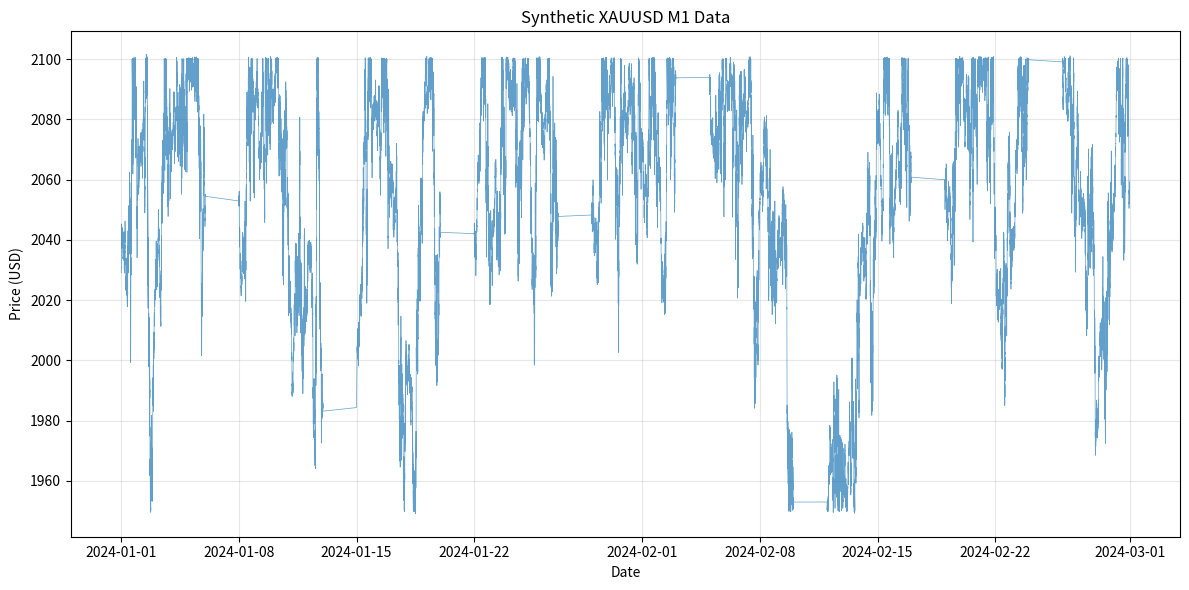

Generate this figure with matplotlib:
#!/usr/bin/env python3
"""
Generate synthetic XAUUSD M1 data in MT5 CSV format.
This creates realistic price movements for development and testing.
"""

import pandas as pd
import numpy as np
from datetime import datetime, timedelta
import random

def generate_xauusd_data(days=30, start_price=2030.0):
    """
    Generate synthetic XAUUSD M1 data.
    
    Args:
        days: Number of trading days to generate
        start_price: Starting price for XAUUSD
    
    Returns:
        DataFrame with MT5-format data
    """
    
    # XAUUSD trades 24/5 (Monday 00:00 to Friday 23:59)
    minutes_per_day = 24 * 60
    total_minutes = days * minutes_per_day
    
    # Generate timestamps
    start_date = datetime(2024, 1, 1, 0, 0, 0)
    timestamps = [start_date + timedelta(minutes=i) for i in range(total_minutes)]
    
    # Remove weekends (keep only Monday-Friday)
    # In reality, XAUUSD trades Friday 23:59 to Sunday 23:59 is closed, but we'll simplify
    timestamps = [ts for ts in timestamps if ts.weekday() < 5]
    
    # Generate price movements
    prices = []
    current_price = start_price
    
    for i in range(len(timestamps)):
        # Time-based volatility (higher during London/NY overlap)
        hour = timestamps[i].hour
        if 13 <= hour <= 17:  # London/NY overlap
            volatility = 0.0015  # 0.15%
        elif 8 <= hour <= 12:  # London session
            volatility = 0.0010  # 0.10%
        elif 18 <= hour <= 22:  # NY session
            volatility = 0.0012  # 0.12%
        else:  # Asian session
            volatility = 0.0005  # 0.05%
        
        # Random walk with drift
        change = np.random.normal(0.00001, volatility)  # Slight upward drift
        current_price = current_price * (1 + change)
        
        # Add some spikes (news events)
        if random.random() < 0.001:  # 0.1% chance of news spike
            spike = np.random.choice([-1, 1]) * volatility * 5
            current_price = current_price * (1 + spike)
        
        # Ensure price stays in reasonable range
        current_price = max(1950.0, min(2100.0, current_price))
        
        prices.append(current_price)
    
    # Create OHLC data from prices
    data = []
    
    for i in range(len(timestamps)):
        base_price = prices[i]
        
        # Create realistic candle ranges
        if random.random() < 0.7:  # 70% normal candles
            candle_range = base_price * 0.0003  # 0.03% range
        else:  # 30% wider candles
            candle_range = base_price * 0.0008  # 0.08% range
        
        # Generate OHLC
        open_price = base_price
        high_price = open_price + abs(np.random.normal(0, candle_range/2))
        low_price = open_price - abs(np.random.normal(0, candle_range/2))
        close_price = low_price + abs(high_price - low_price) * random.random()
        
        # Ensure proper ordering
        prices_sorted = sorted([open_price, high_price, low_price, close_price])
        low_price = prices_sorted[0]
        high_price = prices_sorted[3]
        
        # Adjust open/close to be within range
        open_price = np.random.uniform(low_price + (high_price - low_price) * 0.3, 
                                       low_price + (high_price - low_price) * 0.7)
        close_price = np.random.uniform(low_price + (high_price - low_price) * 0.3, 
                                        low_price + (high_price - low_price) * 0.7)
        
        # Volume (tick volume)
        if 13 <= hour <= 17:  # High volume during overlap
            tick_vol = random.randint(100, 300)
        else:
            tick_vol = random.randint(20, 150)
        
        # Spread (typical XAUUSD spread)
        spread = random.choice([10, 15, 20, 25, 30])
        
        data.append({
            'timestamp': timestamps[i],
            'open': round(open_price, 2),
            'high': round(high_price, 2),
            'low': round(low_price, 2),
            'close': round(close_price, 2),
            'tick_vol': tick_vol,
            'real_vol': 0,  # MT5 often has 0 for real volume in forex
            'spread': spread
        })
    
    return pd.DataFrame(data)

def save_mt5_format(df, filename):
    """
    Save DataFrame in exact MT5 CSV format.
    
    MT5 format:
    "<DATE> <TIME>";<OPEN>;<HIGH>;<LOW>;<CLOSE>;<TICK VOL>;<VOL>;<SPREAD>
    "2024.01.01 00:00";2030.50;2030.80;2029.90;2030.20;150;0;15
    """
    
    # Format timestamp as MT5 expects
    df['timestamp_str'] = df['timestamp'].dt.strftime('"%Y.%m.%d %H:%M"')
    
    # Create the CSV content
    mt5_lines = []
    
    # Header
    mt5_lines.append('<TICKER>;<PER>;<DATE>;<TIME>;<OPEN>;<HIGH>;<LOW>;<CLOSE>;<VOL>')
    
    # Data rows
    for _, row in df.iterrows():
        line = f'{row["timestamp_str"]};{row["open"]};{row["high"]};{row["low"]};{row["close"]};{row["tick_vol"]};{row["real_vol"]};{row["spread"]}'
        mt5_lines.append(line)
    
    # Write to file
    with open(filename, 'w') as f:
        f.write('\n'.join(mt5_lines))
    
    print(f"✅ Generated {len(df)} candles")
    print(f"📁 Saved to: {filename}")
    print(f"📅 Date range: {df['timestamp'].min()} to {df['timestamp'].max()}")
    print(f"💰 Price range: ${df['low'].min():.2f} - ${df['high'].max():.2f}")

def main():
    """Main function to generate and save data"""
    
    print("🎲 Generating Synthetic XAUUSD M1 Data")
    print("=" * 50)
    
    # Generate 60 days of data (about 2 months)
    print("Generating 60 days of XAUUSD M1 data...")
    df = generate_xauusd_data(days=60, start_price=2030.0)
    
    # Save in MT5 format
    output_file = "historical_xauusd_m1.csv"
    save_mt5_format(df, output_file)
    
    # Show sample
    print("\n📊 Sample data (first 5 rows):")
    print(df[['timestamp', 'open', 'high', 'low', 'close']].head())
    
    # Create a simple plot of closing prices
    try:
        import matplotlib.pyplot as plt
        plt.figure(figsize=(12, 6))
        plt.plot(df['timestamp'], df['close'], linewidth=0.5, alpha=0.7)
        plt.title('Synthetic XAUUSD M1 Data')
        plt.xlabel('Date')
        plt.ylabel('Price (USD)')
        plt.grid(True, alpha=0.3)
        plt.tight_layout()
        plt.savefig('data/xauusd_sample_plot.png', dpi=100)
        print("📈 Chart saved: data/xauusd_sample_plot.png")
    except:
        print("⚠️  matplotlib not installed, skipping chart generation")
        print("   Install with: pip install matplotlib")

if __name__ == "__main__":
    main()
